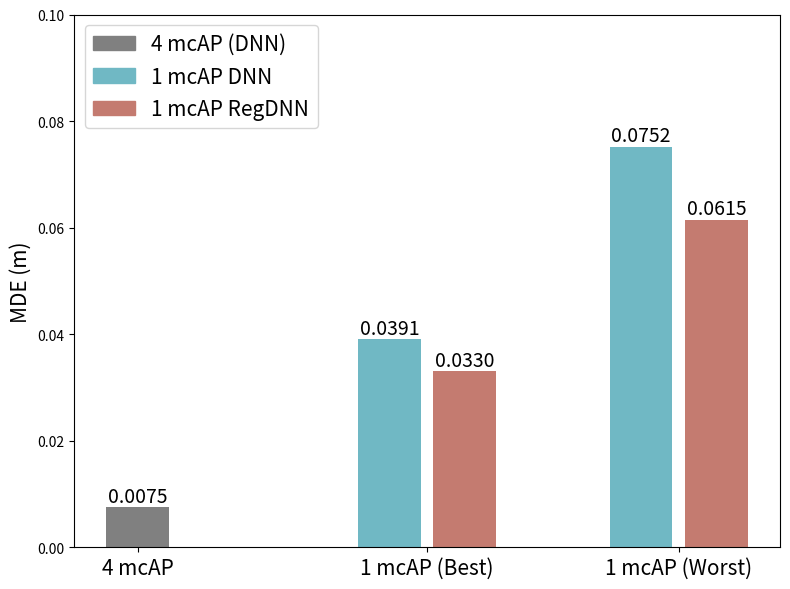

This figure's Python source:
import matplotlib.pyplot as plt
import numpy as np

# MDE data
mde_data = [0.0075, 0.0391, 0.0330, 0.0752, 0.0615]



# 顏色與位置
x = np.array([0, 1, 1.3, 2, 2.3])
colors = ['gray', '#70b8c4', '#c47b70', '#70b8c4', '#c47b70']
groups = ['4 mcAP', '1 mcAP (Best)', '1 mcAP (Worst)']

# 畫 MDE 圖
plt.figure(figsize=(8, 6))
bars = plt.bar(x, mde_data, color=colors, width=0.25)

# 數值標籤
for xi, val in zip(x, mde_data):
    plt.text(xi, val + 0.001, f'{val:.4f}', ha='center', fontsize=14)

# 座標設定
plt.xticks([0, 1.15, 2.15], groups, fontsize=15)
plt.ylabel('MDE (m)', fontsize=15)
plt.ylim(0, 0.1)

# 圖例
custom_lines = [plt.Rectangle((0, 0), 1, 1, color=c) for c in ['gray', '#70b8c4', '#c47b70']]
plt.legend(custom_lines, ['4 mcAP (DNN)', '1 mcAP DNN', '1 mcAP RegDNN'], loc='upper left', fontsize=15)

plt.tight_layout()
plt.show()
